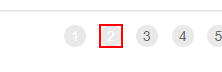
Task: UiPath Acadmey assignment #2, Generating yearly report part 1 (Dispatcher)
Workflow: Process

Step 1 [else]: click on the link '{0}' in window 'ACME System 1 - Work Items' (chrome.exe)

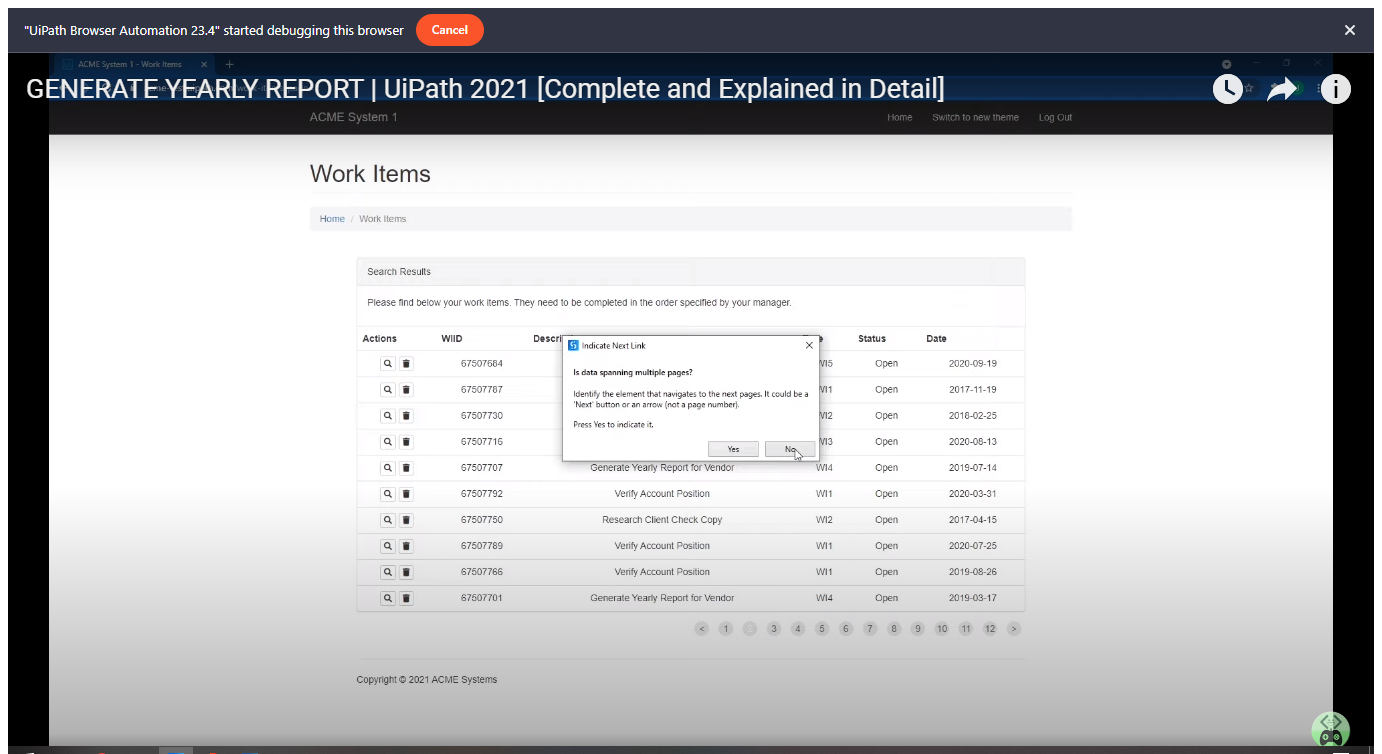
Step 2: Attach Browser 'ACMESyste Page' in window 'ACME System 1 - Work Items' (chrome.exe)

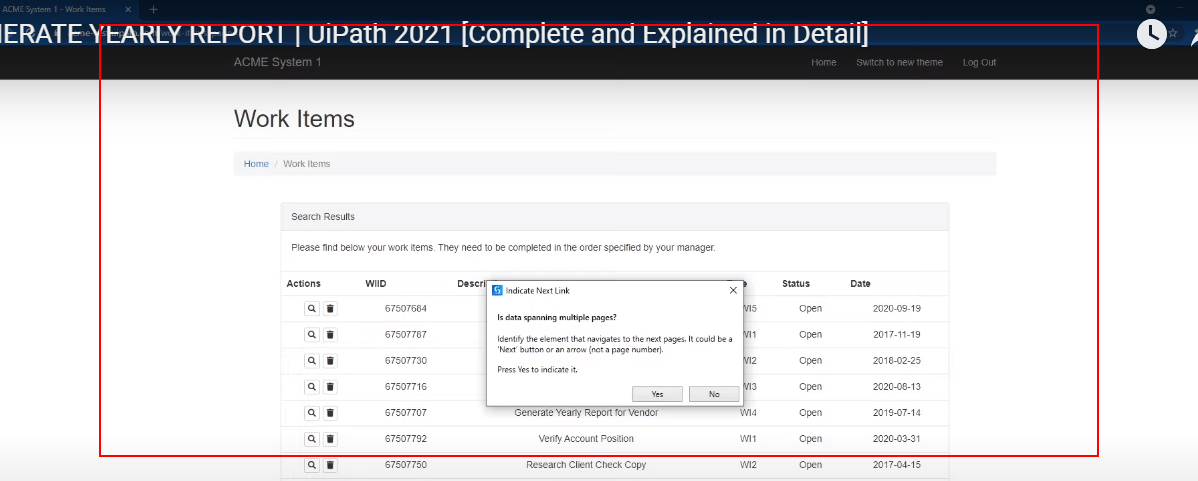
Step 3: get-text from the table